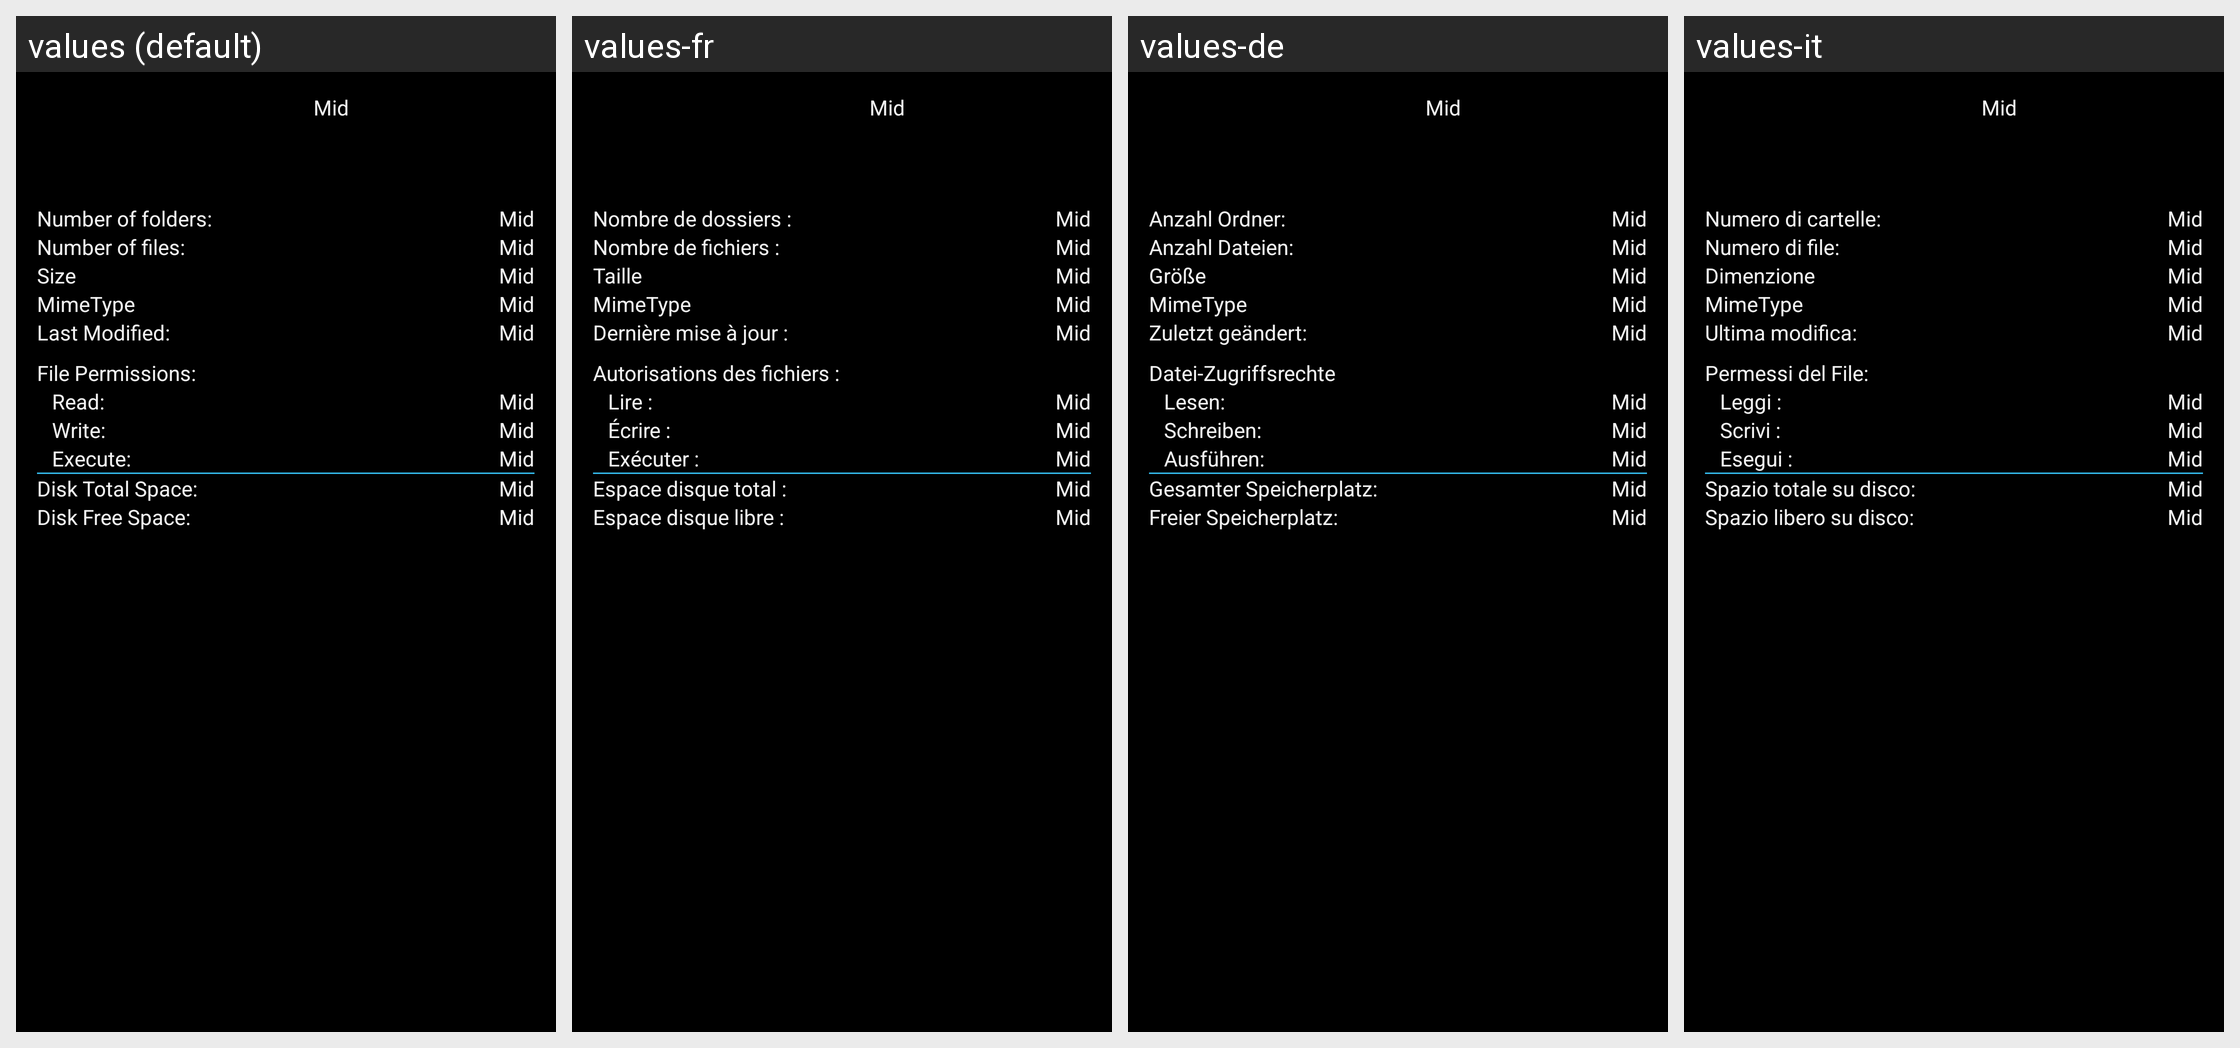

For this localized Android screen grid, give each drawn string resource with its value in every locale shown.
Android screen res/layout/info_layout.xml rendered under 4 locales, left to right: values (default), values-fr, values-de, values-it. Device: Nexus 5 (rendered at 1080×1920; each locale shown at half size, 540×960, under a caption strip naming it); theme AppTheme.Dark.
Other locales in the repository, not shown: values-ar, values-bg, values-ca, values-cs, values-da, values-el, values-fa, values-fi, values-he, values-hi, values-hr, values-hu, values-in, values-is, values-iw, values-ja, values-ka, values-ko, values-ld, values-lt, values-lv, values-nb, values-nl, values-pl, values-pt, values-pt-rBR, values-ro, values-ru, values-sk, values-sv, values-th, values-to, values-tr, values-uk, values-zh, values-zh-rCN, values-zh-rTW.
Strings drawn on this screen, with the default value and each locale's value (text and hints the layout hard-codes, and strings that could not be matched under every locale, appear in the picture but are not listed):

s_info_num_folders
  values: Number of folders:
  values-fr: Nombre de dossiers :
  values-de: Anzahl Ordner:
  values-it: Numero di cartelle:

s_info_num_files
  values: Number of files:
  values-fr: Nombre de fichiers :
  values-de: Anzahl Dateien:
  values-it: Numero di file:

s_size
  values: Size
  values-fr: Taille
  values-de: Größe
  values-it: Dimenzione

s_info_last_modified
  values: Last Modified:
  values-fr: Dernière mise à jour :
  values-de: Zuletzt geändert:
  values-it: Ultima modifica:

s_info_permissions
  values: File Permissions:
  values-fr: Autorisations des fichiers :
  values-de: Datei-Zugriffsrechte
  values-it: Permessi del File:

s_info_permission_read
  values: Read:
  values-fr: Lire :
  values-de: Lesen:
  values-it: Leggi :

s_info_permission_write
  values: Write:
  values-fr: Écrire :
  values-de: Schreiben:
  values-it: Scrivi :

s_info_permission_execute
  values: Execute:
  values-fr: Exécuter :
  values-de: Ausführen:
  values-it: Esegui :

s_info_totalspace
  values: Disk Total Space:
  values-fr: Espace disque total :
  values-de: Gesamter Speicherplatz:
  values-it: Spazio totale su disco:

s_info_freespace
  values: Disk Free Space:
  values-fr: Espace disque libre :
  values-de: Freier Speicherplatz:
  values-it: Spazio libero su disco:
